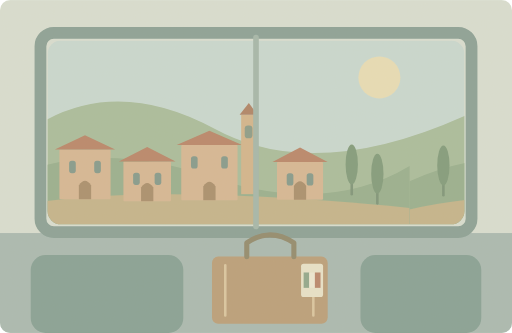
t = 0.00 s
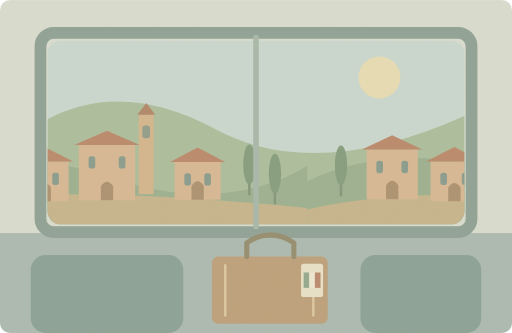
t = 2.50 s
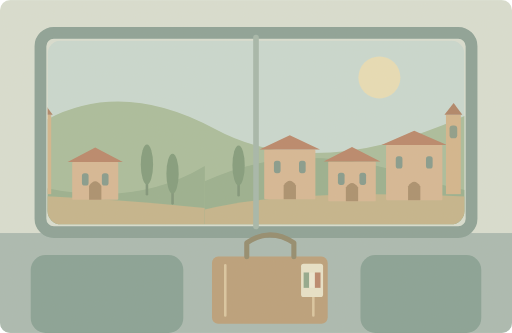
t = 5.00 s
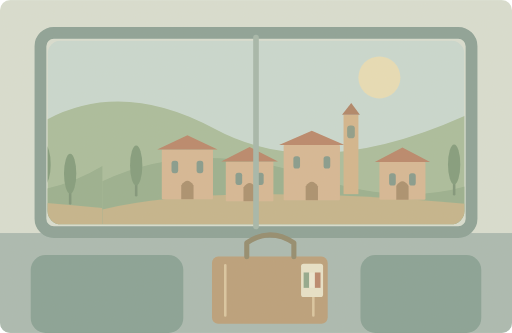
t = 7.50 s

The animated SVG that drew these frames (rendered in a browser with its animation timeline set to each time). Animation: 1 SMIL element (animateTransform=1); one cycle of 10.00 s, repeats indefinitely.

<svg xmlns="http://www.w3.org/2000/svg" width="1000" height="650" viewBox="0 0 1000 650" role="img" aria-labelledby="title desc"><title id="title">单词小故事</title><desc id="desc">We travelled around Italy by train last summer.</desc><metadata>{"wordId": "italy", "dailyExample": "We travelled around Italy by train last summer.", "source": "https://github.com/go1app/word-atlas/blob/main/public/atlas/entries/5.json", "attribution": "Word Atlas contributors — CC BY 4.0", "license": "https://creativecommons.org/licenses/by/4.0/", "changes": "New original vector animation interpreting the daily example.", "durationSeconds": 10}</metadata><defs><clipPath id="view"><rect x="93" y="79" width="814" height="359" rx="26"/></clipPath><clipPath id="frame"><rect width="1000" height="650" rx="20"/></clipPath><filter id="paper"><feTurbulence type="fractalNoise" baseFrequency=".74" numOctaves="3" stitchTiles="stitch"/><feColorMatrix type="saturate" values="0"/><feComponentTransfer><feFuncA type="linear" slope=".065"/></feComponentTransfer><feBlend in="SourceGraphic" mode="soft-light"/></filter><filter id="glow" x="-100%" y="-100%" width="300%" height="300%"><feGaussianBlur stdDeviation="8"/></filter></defs><g clip-path="url(#frame)"><rect x="0" y="0" width="1000" height="650" rx="0" fill="#d8dfd3" /><rect x="0" y="455" width="1000" height="195" rx="0" fill="#a7b9b2" /><g clip-path="url(#view)"><rect x="93" y="79" width="814" height="359" rx="0" fill="#c8d9d2" /><circle cx="741" cy="151" r="41" fill="#e8deb6" /><path d="M50 259Q215 141 420 252T940 211V438H50Z" fill="#a7bc9b" stroke="none" stroke-width="2" stroke-linecap="round" stroke-linejoin="round" /><g><animateTransform attributeName="transform" type="translate" values="0 0;-800 0" keyTimes="0;1" dur="10s" repeatCount="indefinite"/><g transform="translate(0 0)"><path d="M0 354Q183 268 410 345T800 324V465H0Z" fill="#95ae8d" stroke="none" stroke-width="2" stroke-linecap="round" stroke-linejoin="round" /><path d="M0 409Q243 351 800 406V460H0Z" fill="#c3b38a" stroke="none" stroke-width="2" stroke-linecap="round" stroke-linejoin="round" /><rect x="116" y="292" width="100" height="97" rx="2" fill="#d5b693" /><path d="M107 292L166.0 264L225 292Z" fill="#b78367" stroke="none" stroke-width="2" stroke-linecap="round" stroke-linejoin="round" /><rect x="135" y="314" width="13" height="24" rx="5" fill="#81988b" /><rect x="184" y="314" width="13" height="24" rx="5" fill="#81988b" /><path d="M154.0 389v-27q12 -18 24 0v27Z" fill="#a78c6b" stroke="none" stroke-width="2" stroke-linecap="round" stroke-linejoin="round" /><rect x="241" y="315" width="93" height="78" rx="2" fill="#d5b693" /><path d="M232 315L287.5 287L343 315Z" fill="#b78367" stroke="none" stroke-width="2" stroke-linecap="round" stroke-linejoin="round" /><rect x="260" y="337" width="13" height="24" rx="5" fill="#81988b" /><rect x="302" y="337" width="13" height="24" rx="5" fill="#81988b" /><path d="M275.5 393v-27q12 -18 24 0v27Z" fill="#a78c6b" stroke="none" stroke-width="2" stroke-linecap="round" stroke-linejoin="round" /><rect x="354" y="283" width="110" height="108" rx="2" fill="#d5b693" /><path d="M345 283L409.0 255L473 283Z" fill="#b78367" stroke="none" stroke-width="2" stroke-linecap="round" stroke-linejoin="round" /><rect x="373" y="305" width="13" height="24" rx="5" fill="#81988b" /><rect x="432" y="305" width="13" height="24" rx="5" fill="#81988b" /><path d="M397.0 391v-27q12 -18 24 0v27Z" fill="#a78c6b" stroke="none" stroke-width="2" stroke-linecap="round" stroke-linejoin="round" /><rect x="541" y="316" width="90" height="74" rx="2" fill="#d5b693" /><path d="M532 316L586.0 288L640 316Z" fill="#b78367" stroke="none" stroke-width="2" stroke-linecap="round" stroke-linejoin="round" /><rect x="560" y="338" width="13" height="24" rx="5" fill="#81988b" /><rect x="599" y="338" width="13" height="24" rx="5" fill="#81988b" /><path d="M574.0 390v-27q12 -18 24 0v27Z" fill="#a78c6b" stroke="none" stroke-width="2" stroke-linecap="round" stroke-linejoin="round" /><rect x="471" y="224" width="29" height="155" rx="0" fill="#d2b48b" /><path d="M468 224h35l-17 -23Z" fill="#ad8064" stroke="none" stroke-width="2" stroke-linecap="round" stroke-linejoin="round" /><rect x="478" y="245" width="15" height="25" rx="6" fill="#899a87" /><path d="M66 381v-53" fill="none" stroke="#7a9277" stroke-width="5" stroke-linecap="round" stroke-linejoin="round" /><ellipse cx="66" cy="323" rx="12" ry="39" fill="#7d997a"/><path d="M687 379v-53" fill="none" stroke="#7a9277" stroke-width="5" stroke-linecap="round" stroke-linejoin="round" /><ellipse cx="687" cy="321" rx="12" ry="39" fill="#7d997a"/><path d="M737 397v-53" fill="none" stroke="#7a9277" stroke-width="5" stroke-linecap="round" stroke-linejoin="round" /><ellipse cx="737" cy="339" rx="12" ry="39" fill="#7d997a"/></g><g transform="translate(800 0)"><path d="M0 354Q183 268 410 345T800 324V465H0Z" fill="#95ae8d" stroke="none" stroke-width="2" stroke-linecap="round" stroke-linejoin="round" /><path d="M0 409Q243 351 800 406V460H0Z" fill="#c3b38a" stroke="none" stroke-width="2" stroke-linecap="round" stroke-linejoin="round" /><rect x="116" y="292" width="100" height="97" rx="2" fill="#d5b693" /><path d="M107 292L166.0 264L225 292Z" fill="#b78367" stroke="none" stroke-width="2" stroke-linecap="round" stroke-linejoin="round" /><rect x="135" y="314" width="13" height="24" rx="5" fill="#81988b" /><rect x="184" y="314" width="13" height="24" rx="5" fill="#81988b" /><path d="M154.0 389v-27q12 -18 24 0v27Z" fill="#a78c6b" stroke="none" stroke-width="2" stroke-linecap="round" stroke-linejoin="round" /><rect x="241" y="315" width="93" height="78" rx="2" fill="#d5b693" /><path d="M232 315L287.5 287L343 315Z" fill="#b78367" stroke="none" stroke-width="2" stroke-linecap="round" stroke-linejoin="round" /><rect x="260" y="337" width="13" height="24" rx="5" fill="#81988b" /><rect x="302" y="337" width="13" height="24" rx="5" fill="#81988b" /><path d="M275.5 393v-27q12 -18 24 0v27Z" fill="#a78c6b" stroke="none" stroke-width="2" stroke-linecap="round" stroke-linejoin="round" /><rect x="354" y="283" width="110" height="108" rx="2" fill="#d5b693" /><path d="M345 283L409.0 255L473 283Z" fill="#b78367" stroke="none" stroke-width="2" stroke-linecap="round" stroke-linejoin="round" /><rect x="373" y="305" width="13" height="24" rx="5" fill="#81988b" /><rect x="432" y="305" width="13" height="24" rx="5" fill="#81988b" /><path d="M397.0 391v-27q12 -18 24 0v27Z" fill="#a78c6b" stroke="none" stroke-width="2" stroke-linecap="round" stroke-linejoin="round" /><rect x="541" y="316" width="90" height="74" rx="2" fill="#d5b693" /><path d="M532 316L586.0 288L640 316Z" fill="#b78367" stroke="none" stroke-width="2" stroke-linecap="round" stroke-linejoin="round" /><rect x="560" y="338" width="13" height="24" rx="5" fill="#81988b" /><rect x="599" y="338" width="13" height="24" rx="5" fill="#81988b" /><path d="M574.0 390v-27q12 -18 24 0v27Z" fill="#a78c6b" stroke="none" stroke-width="2" stroke-linecap="round" stroke-linejoin="round" /><rect x="471" y="224" width="29" height="155" rx="0" fill="#d2b48b" /><path d="M468 224h35l-17 -23Z" fill="#ad8064" stroke="none" stroke-width="2" stroke-linecap="round" stroke-linejoin="round" /><rect x="478" y="245" width="15" height="25" rx="6" fill="#899a87" /><path d="M66 381v-53" fill="none" stroke="#7a9277" stroke-width="5" stroke-linecap="round" stroke-linejoin="round" /><ellipse cx="66" cy="323" rx="12" ry="39" fill="#7d997a"/><path d="M687 379v-53" fill="none" stroke="#7a9277" stroke-width="5" stroke-linecap="round" stroke-linejoin="round" /><ellipse cx="687" cy="321" rx="12" ry="39" fill="#7d997a"/><path d="M737 397v-53" fill="none" stroke="#7a9277" stroke-width="5" stroke-linecap="round" stroke-linejoin="round" /><ellipse cx="737" cy="339" rx="12" ry="39" fill="#7d997a"/></g><g transform="translate(1600 0)"><path d="M0 354Q183 268 410 345T800 324V465H0Z" fill="#95ae8d" stroke="none" stroke-width="2" stroke-linecap="round" stroke-linejoin="round" /><path d="M0 409Q243 351 800 406V460H0Z" fill="#c3b38a" stroke="none" stroke-width="2" stroke-linecap="round" stroke-linejoin="round" /><rect x="116" y="292" width="100" height="97" rx="2" fill="#d5b693" /><path d="M107 292L166.0 264L225 292Z" fill="#b78367" stroke="none" stroke-width="2" stroke-linecap="round" stroke-linejoin="round" /><rect x="135" y="314" width="13" height="24" rx="5" fill="#81988b" /><rect x="184" y="314" width="13" height="24" rx="5" fill="#81988b" /><path d="M154.0 389v-27q12 -18 24 0v27Z" fill="#a78c6b" stroke="none" stroke-width="2" stroke-linecap="round" stroke-linejoin="round" /><rect x="241" y="315" width="93" height="78" rx="2" fill="#d5b693" /><path d="M232 315L287.5 287L343 315Z" fill="#b78367" stroke="none" stroke-width="2" stroke-linecap="round" stroke-linejoin="round" /><rect x="260" y="337" width="13" height="24" rx="5" fill="#81988b" /><rect x="302" y="337" width="13" height="24" rx="5" fill="#81988b" /><path d="M275.5 393v-27q12 -18 24 0v27Z" fill="#a78c6b" stroke="none" stroke-width="2" stroke-linecap="round" stroke-linejoin="round" /><rect x="354" y="283" width="110" height="108" rx="2" fill="#d5b693" /><path d="M345 283L409.0 255L473 283Z" fill="#b78367" stroke="none" stroke-width="2" stroke-linecap="round" stroke-linejoin="round" /><rect x="373" y="305" width="13" height="24" rx="5" fill="#81988b" /><rect x="432" y="305" width="13" height="24" rx="5" fill="#81988b" /><path d="M397.0 391v-27q12 -18 24 0v27Z" fill="#a78c6b" stroke="none" stroke-width="2" stroke-linecap="round" stroke-linejoin="round" /><rect x="541" y="316" width="90" height="74" rx="2" fill="#d5b693" /><path d="M532 316L586.0 288L640 316Z" fill="#b78367" stroke="none" stroke-width="2" stroke-linecap="round" stroke-linejoin="round" /><rect x="560" y="338" width="13" height="24" rx="5" fill="#81988b" /><rect x="599" y="338" width="13" height="24" rx="5" fill="#81988b" /><path d="M574.0 390v-27q12 -18 24 0v27Z" fill="#a78c6b" stroke="none" stroke-width="2" stroke-linecap="round" stroke-linejoin="round" /><rect x="471" y="224" width="29" height="155" rx="0" fill="#d2b48b" /><path d="M468 224h35l-17 -23Z" fill="#ad8064" stroke="none" stroke-width="2" stroke-linecap="round" stroke-linejoin="round" /><rect x="478" y="245" width="15" height="25" rx="6" fill="#899a87" /><path d="M66 381v-53" fill="none" stroke="#7a9277" stroke-width="5" stroke-linecap="round" stroke-linejoin="round" /><ellipse cx="66" cy="323" rx="12" ry="39" fill="#7d997a"/><path d="M687 379v-53" fill="none" stroke="#7a9277" stroke-width="5" stroke-linecap="round" stroke-linejoin="round" /><ellipse cx="687" cy="321" rx="12" ry="39" fill="#7d997a"/><path d="M737 397v-53" fill="none" stroke="#7a9277" stroke-width="5" stroke-linecap="round" stroke-linejoin="round" /><ellipse cx="737" cy="339" rx="12" ry="39" fill="#7d997a"/></g></g></g><rect x="79" y="64" width="842" height="389" rx="26" fill="none" stroke="#879f96" stroke-width="23"/><path d="M500 73V442" fill="none" stroke="#a2b6aa" stroke-width="11" stroke-linecap="round" stroke-linejoin="round" /><rect x="60" y="498" width="298" height="152" rx="29" fill="#839f94" /><rect x="704" y="498" width="236" height="152" rx="29" fill="#839f94" /><rect x="414" y="501" width="226" height="131" rx="12" fill="#b99d77" /><path d="M440 518v98M612 518v98" fill="none" stroke="#dac6a0" stroke-width="5" stroke-linecap="round" stroke-linejoin="round" /><path d="M482 501v-27q45 -31 92 0v27" fill="none" stroke="#8f876b" stroke-width="10" stroke-linecap="round" stroke-linejoin="round" /><rect x="588" y="515" width="43" height="65" rx="5" fill="#e8e3cb" /><rect x="593" y="532" width="11" height="30" rx="0" fill="#8da68b" /><rect x="604" y="532" width="11" height="30" rx="0" fill="#eee9d5" /><rect x="615" y="532" width="11" height="30" rx="0" fill="#b78369" /><rect width="1000" height="650" fill="#ddc8a0" opacity=".14" filter="url(#paper)" pointer-events="none"/></g></svg>
